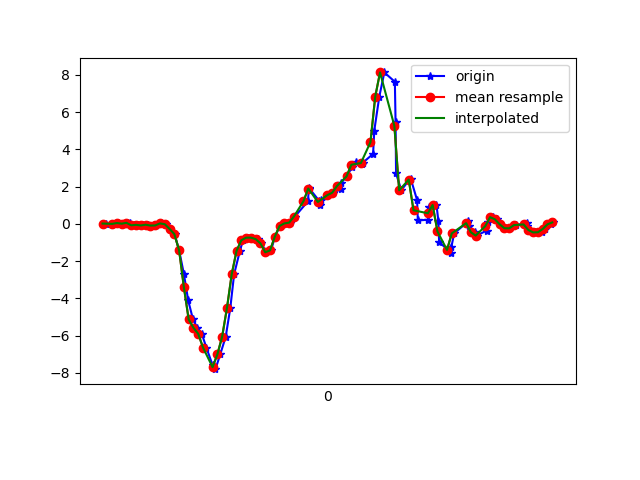

The data file committed next to this chart (first rows):
1617760826813, 456463512680064, 0.012908921, -0.07139342, 0.01842295
1617760826840, 456463531698464, -0.004195, -0.1398, -0.01579
1617760826863, 456463550741680, 0.04101, 0.07766, 0.007427
1617760826888, 456463569760096, 0.005579, -0.1105, 0.03186
1617760826906, 456463588803296, 0.05811, 0.04711, 0.01354
1617760826913, 456463607821728, 0.0459, -0.2229, 0.07096
1617760826930, 456463626731600, -0.08116, -0.1691, 0.02087
1617760826949, 456463645738240, -0.05551, 0.1876, 0.06729
1617760826968, 456463664769632, -0.08972, -0.2876, 0.07951
1617760826990, 456463683776256, -0.0494, 0.2475, 0.05752
1617760827006, 456463702807680, -0.09583, -0.05185, 0.1113
1617760827025, 456463721945248, -0.08849, -0.1765, 0.09051
1617760827044, 456463740985280, 0.02024, 0.07277, 0.1113
1617760827067, 456463760000544, -0.0213, -0.3609, 0.1785
1617760827083, 456463779040576, -0.2705, 0.02024, 0.1467
1617760827101, 456463798055840, -0.5503, 0.1522, 0.2774
1617760827120, 456463817143296, -1.417, -0.1386, 0.3886
1617760827140, 456463836161024, -2.691, -0.00542, 0.5706
1617760827158, 456463855203584, -4.11, -0.09705, 0.7747
1617760827178, 456463874221344, -5.129, -0.4611, 0.9237
1617760827196, 456463893263904, -5.583, -0.7727, 0.9897
1617760827215, 456463912281696, -5.909, -1.074, 0.9335
1617760827234, 456463931340000, -6.647, -1.443, 0.7832
1617760827260, 456463950358368, -7.59, -1.862, 0.5645
1617760827272, 456463969401632, -7.805, -2.015, 0.3666
1617760827292, 456463988420064, -7.011, -1.713, 0.07096
1617760827315, 456464007463328, -6.058, -1.27, -0.2198
1617760827334, 456464026519200, -4.529, -0.598, -0.2259
1617760827350, 456464045538016, -2.709, 0.08621, -0.2833
1617760827374, 456464064581728, -1.464, 0.7178, -0.4727
1617760827387, 456464083600672, -0.8863, 1.417, -0.5143
1617760827406, 456464102644384, -0.7458, 2.062, -0.5252
1617760827426, 456464121686368, -0.7421, 2.522, -0.6193
1617760827450, 456464140705184, -0.8228, 2.857, -0.8172
1617760827464, 456464159748832, -1.049, 3.327, -0.9272
1617760827484, 456464178767648, -1.526, 4.064, -0.8453
1617760827504, 456464197811296, -1.432, 4.664, -0.7
1617760827521, 456464216830176, -0.6981, 4.834, -0.7904
1617760827541, 456464235795424, -0.1154, 5.329, -0.9516
1617760827578, 456464254836768, 0.02024, 5.867, -0.937
1617760827582, 456464273853344, 0.063, 5.832, -0.9064
1617760827604, 456464292894752, 0.3892, 5.382, -1.005
1617760827659, 456464311911328, 1.213, 4.858, -1.156
1617760827662, 456464330964000, 1.896, 4.429, -1.214
1617760827665, 456464349980960, 1.891, 3.949, -1.238
1617760827705, 456464369022624, 1.242, 3.037, -1.379
1617760827709, 456464388039520, 1.009, 2.063, -1.322
1617760827713, 456464407081184, 1.268, 1.312, -1.064
1617760827743, 456464426102496, 1.54, 0.5981, -0.6792
1617760827763, 456464445144288, 1.668, -0.1105, -0.1868
1617760827796, 456464464186080, 1.859, -0.7617, 0.3068
1617760827798, 456464483203168, 2.196, -1.242, 0.7673
1617760827820, 456464502244960, 2.544, -1.602, 1.172
1617760827844, 456464521261920, 3.049, -1.892, 1.539
1617760827859, 456464540307168, 3.294, -1.926, 1.923
1617760827885, 456464559348960, 3.232, -1.926, 2.292
1617760827889, 456464578365920, 3.291, -2.075, 2.591
1617760827931, 456464597407840, 3.754, -2.147, 2.857
1617760827936, 456464616424928, 5.009, -1.867, 3.105
1617760827957, 456464635472608, 6.83, -1.158, 3.263
1617760827978, 456464654489824, 8.126, -0.4049, 3.333
... 37 more rows
